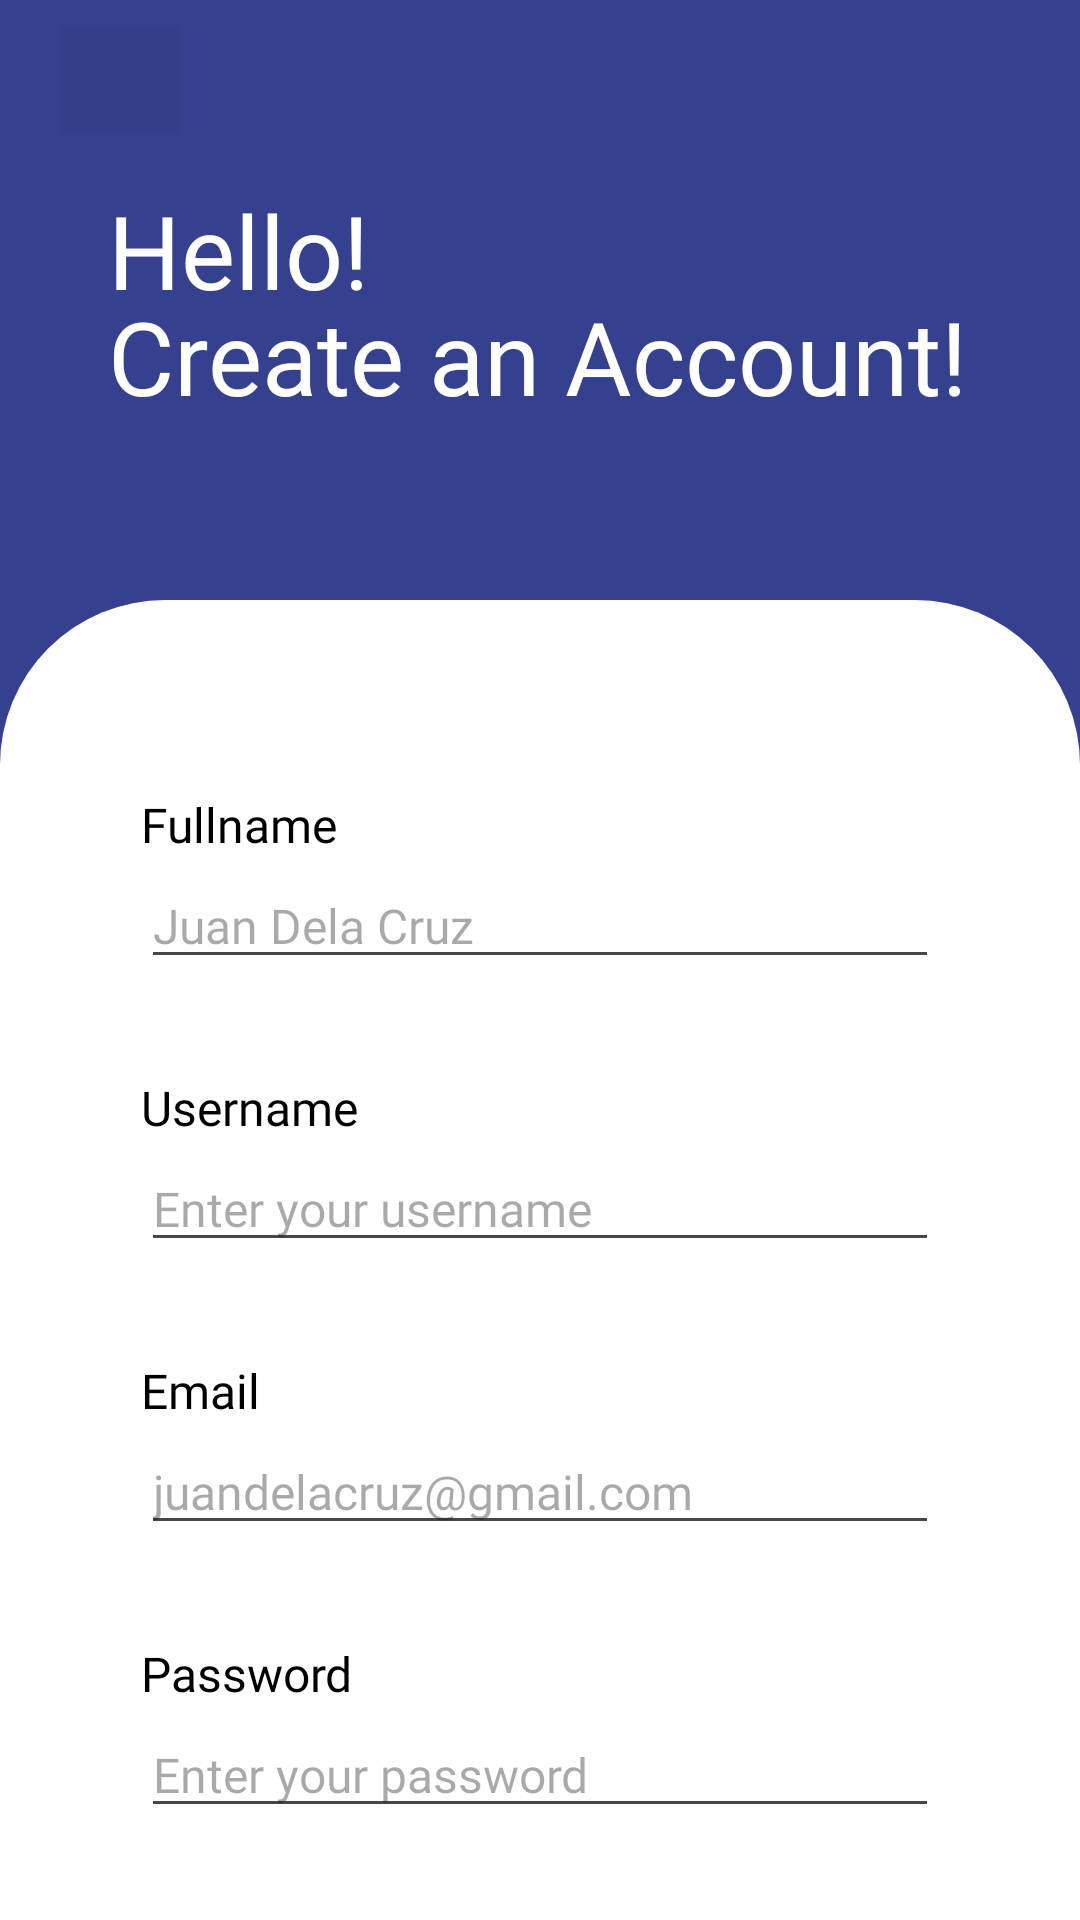

Produce the Android XML layout that renders to this screen, including the resource entries it uses.
<!-- AndroidManifest.xml: application theme Theme.ByteMeBaby -->
<!-- res/layout/activity_signup.xml -->
<?xml version="1.0" encoding="utf-8"?>
<androidx.constraintlayout.widget.ConstraintLayout xmlns:android="http://schemas.android.com/apk/res/android"
    xmlns:app="http://schemas.android.com/apk/res-auto"
    xmlns:tools="http://schemas.android.com/tools"
    android:id="@+id/parent_signup"
    android:layout_width="match_parent"
    android:layout_height="match_parent"
    tools:context=".ui.auth.SignupActivity">

    
    <include layout="@layout/guidelines" />

    
    <ImageButton
        android:id="@+id/backButton"
        android:layout_width="@dimen/button_size"
        android:layout_height="@dimen/button_size"
        android:backgroundTint="#343F89"
        android:contentDescription="@string/back_button_description"
        android:onClick="setupBackButton"
        android:translationX="-20dp"
        app:layout_constraintBottom_toTopOf="@+id/helloText"
        app:layout_constraintEnd_toEndOf="@+id/helloText"
        app:layout_constraintHorizontal_bias="0.0"
        app:layout_constraintStart_toStartOf="@+id/helloText"
        app:layout_constraintTop_toTopOf="parent"
        app:layout_constraintVertical_bias="1.0"
        app:srcCompat="@drawable/back_arrow" />

    
    <TextView
        android:id="@+id/helloText"
        style="@style/HeaderText"
        android:text="@string/hello_text"
        android:translationY="10dp"
        app:layout_constraintBottom_toTopOf="@+id/nationalianText"
        app:layout_constraintEnd_toEndOf="@+id/nationalianText"
        app:layout_constraintHorizontal_bias="0.0"
        app:layout_constraintStart_toStartOf="@+id/nationalianText" />

    
    <TextView
        android:id="@+id/nationalianText"
        style="@style/HeaderMediumText"
        android:text="@string/create_text"
        app:layout_constraintBottom_toTopOf="@id/bottomContainer"
        app:layout_constraintEnd_toStartOf="@+id/end_margin"
        app:layout_constraintHorizontal_bias="0.0"
        app:layout_constraintStart_toStartOf="@+id/start_margin"
        app:layout_constraintTop_toTopOf="@+id/top_margin"
        app:layout_constraintVertical_bias="0.315" />

    <ImageView
        android:id="@+id/bottomContainer"
        android:contentDescription="@string/rounded_box_description"

        style="@style/RoundContainer"
        app:layout_constraintBottom_toBottomOf="parent"
        app:layout_constraintEnd_toEndOf="parent"
        app:layout_constraintStart_toStartOf="parent"
        app:layout_constraintTop_toTopOf="@+id/bottom_margin"
        app:srcCompat="@drawable/round_rectangle_shape" />

    <TextView
        android:id="@+id/fullNameText"
        style="@style/BodyText"
        android:layout_marginTop="264dp"
        android:text="@string/fullname_text"
        app:layout_constraintEnd_toEndOf="@+id/fullNameField"
        app:layout_constraintHorizontal_bias="0.0"
        app:layout_constraintStart_toStartOf="@+id/fullNameField"
        app:layout_constraintTop_toTopOf="parent" />

    <EditText
        android:id="@+id/fullNameField"
        style="@style/FullnameField"
        android:layout_marginTop="@dimen/margin_top"
        android:text="@string/fullname_field"
        app:layout_constraintEnd_toEndOf="@+id/usernameField"
        app:layout_constraintStart_toStartOf="@+id/usernameField"
        app:layout_constraintTop_toBottomOf="@+id/fullNameText" />

    <TextView
        android:id="@+id/usernameText"
        style="@style/BodyText"
        android:layout_marginTop="32dp"
        android:text="@string/username_text"
        app:layout_constraintEnd_toEndOf="@+id/usernameField"
        app:layout_constraintHorizontal_bias="0.0"
        app:layout_constraintStart_toStartOf="@+id/usernameField"
        app:layout_constraintTop_toBottomOf="@+id/fullNameField" />

    <EditText
        android:id="@+id/usernameField"
        style="@style/UsernameField"
        android:text="@string/username_field"
        android:layout_marginTop="@dimen/margin_top"

        app:layout_constraintEnd_toEndOf="@+id/emailField"
        app:layout_constraintStart_toStartOf="@+id/emailField"
        app:layout_constraintTop_toBottomOf="@+id/usernameText" />

    <TextView
        android:id="@+id/emailText"
        style="@style/BodyText"
        android:layout_marginTop="32dp"
        android:text="@string/email_text"
        app:layout_constraintEnd_toEndOf="@+id/emailField"
        app:layout_constraintHorizontal_bias="0.0"
        app:layout_constraintStart_toStartOf="@+id/emailField"
        app:layout_constraintTop_toBottomOf="@+id/usernameField" />

    <EditText
        android:id="@+id/emailField"
        style="@style/EmailField"
        android:layout_marginTop="@dimen/margin_top"
        android:text="@string/fullname_field"
        app:layout_constraintEnd_toEndOf="@+id/passwordField"
        app:layout_constraintStart_toStartOf="@+id/passwordField"
        app:layout_constraintTop_toBottomOf="@+id/emailText" />

    <TextView
        android:id="@+id/passwordText"
        style="@style/BodyText"
        android:layout_marginTop="32dp"
        android:text="@string/password_text"
        app:layout_constraintEnd_toEndOf="@+id/passwordField"
        app:layout_constraintHorizontal_bias="0.0"
        app:layout_constraintStart_toStartOf="@+id/passwordField"
        app:layout_constraintTop_toBottomOf="@+id/emailField" />

    <EditText
        android:id="@+id/passwordField"
        style="@style/PasswordField"
        android:layout_marginTop="@dimen/margin_top"
        android:text="@string/password_field"
        app:layout_constraintEnd_toEndOf="@+id/signupButton"
        app:layout_constraintStart_toStartOf="@+id/signupButton"
        app:layout_constraintTop_toBottomOf="@+id/passwordText" />

    <Button
        android:id="@+id/signupButton"
        style="@style/ButtonStyle"
        android:layout_marginTop="42dp"
        android:text="@string/signup_text_button"
        app:layout_constraintBottom_toBottomOf="parent"
        app:layout_constraintEnd_toEndOf="parent"
        app:layout_constraintStart_toStartOf="parent"
        app:layout_constraintTop_toBottomOf="@+id/passwordField"
        app:layout_constraintVertical_bias="0.0" />

</androidx.constraintlayout.widget.ConstraintLayout>
<!-- res/layout/guidelines.xml (included above) -->
<?xml version="1.0" encoding="utf-8"?>
<merge xmlns:android="http://schemas.android.com/apk/res/android"
    xmlns:app="http://schemas.android.com/apk/res-auto">

    <androidx.constraintlayout.widget.Guideline
        android:id="@+id/top_margin"
        android:layout_width="wrap_content"
        android:layout_height="wrap_content"
        android:orientation="horizontal"
        app:layout_constraintGuide_percent="0.05" />

    <androidx.constraintlayout.widget.Guideline
        android:id="@+id/bottom_margin"
        android:layout_width="wrap_content"
        android:layout_height="wrap_content"
        android:orientation="horizontal"
        app:layout_constraintGuide_percent="0.25" />

    <androidx.constraintlayout.widget.Guideline
        android:id="@+id/start_margin"
        android:layout_width="wrap_content"
        android:layout_height="wrap_content"
        android:orientation="vertical"
        app:layout_constraintGuide_percent="0.1" />

    <androidx.constraintlayout.widget.Guideline
        android:id="@+id/end_margin"
        android:layout_width="wrap_content"
        android:layout_height="wrap_content"
        android:orientation="vertical"
        app:layout_constraintGuide_percent="0.9" />

    <androidx.constraintlayout.widget.Guideline
        android:id="@+id/top_margin_home"
        android:layout_width="wrap_content"
        android:layout_height="wrap_content"
        android:orientation="horizontal"
        app:layout_constraintGuide_percent="0.084" />
</merge>
<!-- resources referenced by this layout -->
<resources>
  <dimen name="button_size">48dp</dimen>
  <dimen name="margin_top">2dp</dimen>
  <!-- drawable round_rectangle_shape (drawable) -->
  <?xml version="1.0" encoding="utf-8"?>
  <shape xmlns:android="http://schemas.android.com/apk/res/android"
      android:shape="rectangle">
  
      <solid android:color="@color/white" />
      <corners
          android:bottomLeftRadius="0dp"
          android:bottomRightRadius="0dp"
          android:topLeftRadius="55dp"
          android:topRightRadius="55dp" />
  </shape>
  <string name="back_button_description">Navigate back</string>
  <string name="create_text">Create an Account!</string>
  <string name="email_text">Email</string>
  <string name="fullname_field" />
  <string name="fullname_text">Fullname</string>
  <string name="hello_text">Hello!</string>
  <string name="password_field" />
  <string name="password_text">Password</string>
  <string name="rounded_box_description">Rounded decorative box background</string>
  <string name="signup_text_button">SIGN-UP</string>
  <string name="username_field" />
  <string name="username_text">Username</string>
  <style name="BodyText">
          <item name="android:layout_width">wrap_content</item>
          <item name="android:layout_height">wrap_content</item>
          <item name="android:fontFamily">@font/rem_medium</item>
          <item name="android:textSize">16sp</item>
          <item name="android:textColor">#000000</item>
      </style>
  <style name="ButtonStyle">
          <item name="android:layout_width">220dp</item>
          <item name="android:layout_height">50dp</item>
          <item name="android:backgroundTint">#343F89</item>
          <item name="android:clickable">true</item>
          <item name="android:focusable">true</item>
          <item name="android:fontFamily">@font/rem_bold</item>
          <item name="android:textColor">#FFFFFF</item>
          <item name="android:textSize">20sp</item>
      </style>
  <style name="HeaderMediumText">
          <item name="android:layout_width">wrap_content</item>
          <item name="android:layout_height">wrap_content</item>
          <item name="android:fontFamily">@font/rem_medium</item>
          <item name="android:textSize">@dimen/header_regular</item>
          <item name="android:textColor">#FFFFFF</item>
      </style>
  <style name="HeaderText">
          <item name="android:layout_width">wrap_content</item>
          <item name="android:layout_height">wrap_content</item>
          <item name="android:fontFamily">@font/rem_regular</item>
          <item name="android:textSize">@dimen/header_regular</item>
          <item name="android:textColor">#FFFFFF</item>
      </style>
  <style name="RoundContainer">
          <item name="android:layout_width">match_parent</item>
          <item name="android:layout_height">match_parent</item>
          <item name="android:layout_marginTop">@dimen/container_margin_top</item>
      </style>
  <style name="Theme.ByteMeBaby" parent="Base.Theme.ByteMeBaby" />
  <color name="white">#FFFFFFFF</color>
  <dimen name="header_regular">34sp</dimen>
  <dimen name="container_margin_top">200dp</dimen>
  <style name="Base.Theme.ByteMeBaby" parent="Theme.Material3.DayNight.NoActionBar">
          <item name="android:windowBackground">@color/blue</item>  
          <item name="android:windowFullscreen">true</item>
          <item name="android:windowNoTitle">true</item>
          <item name="android:fitsSystemWindows">false</item>
          <item name="android:statusBarColor">@android:color/transparent</item>
          <item name="android:navigationBarColor">@android:color/transparent</item>
      </style>
  <color name="blue">#35408E</color>
</resources>
